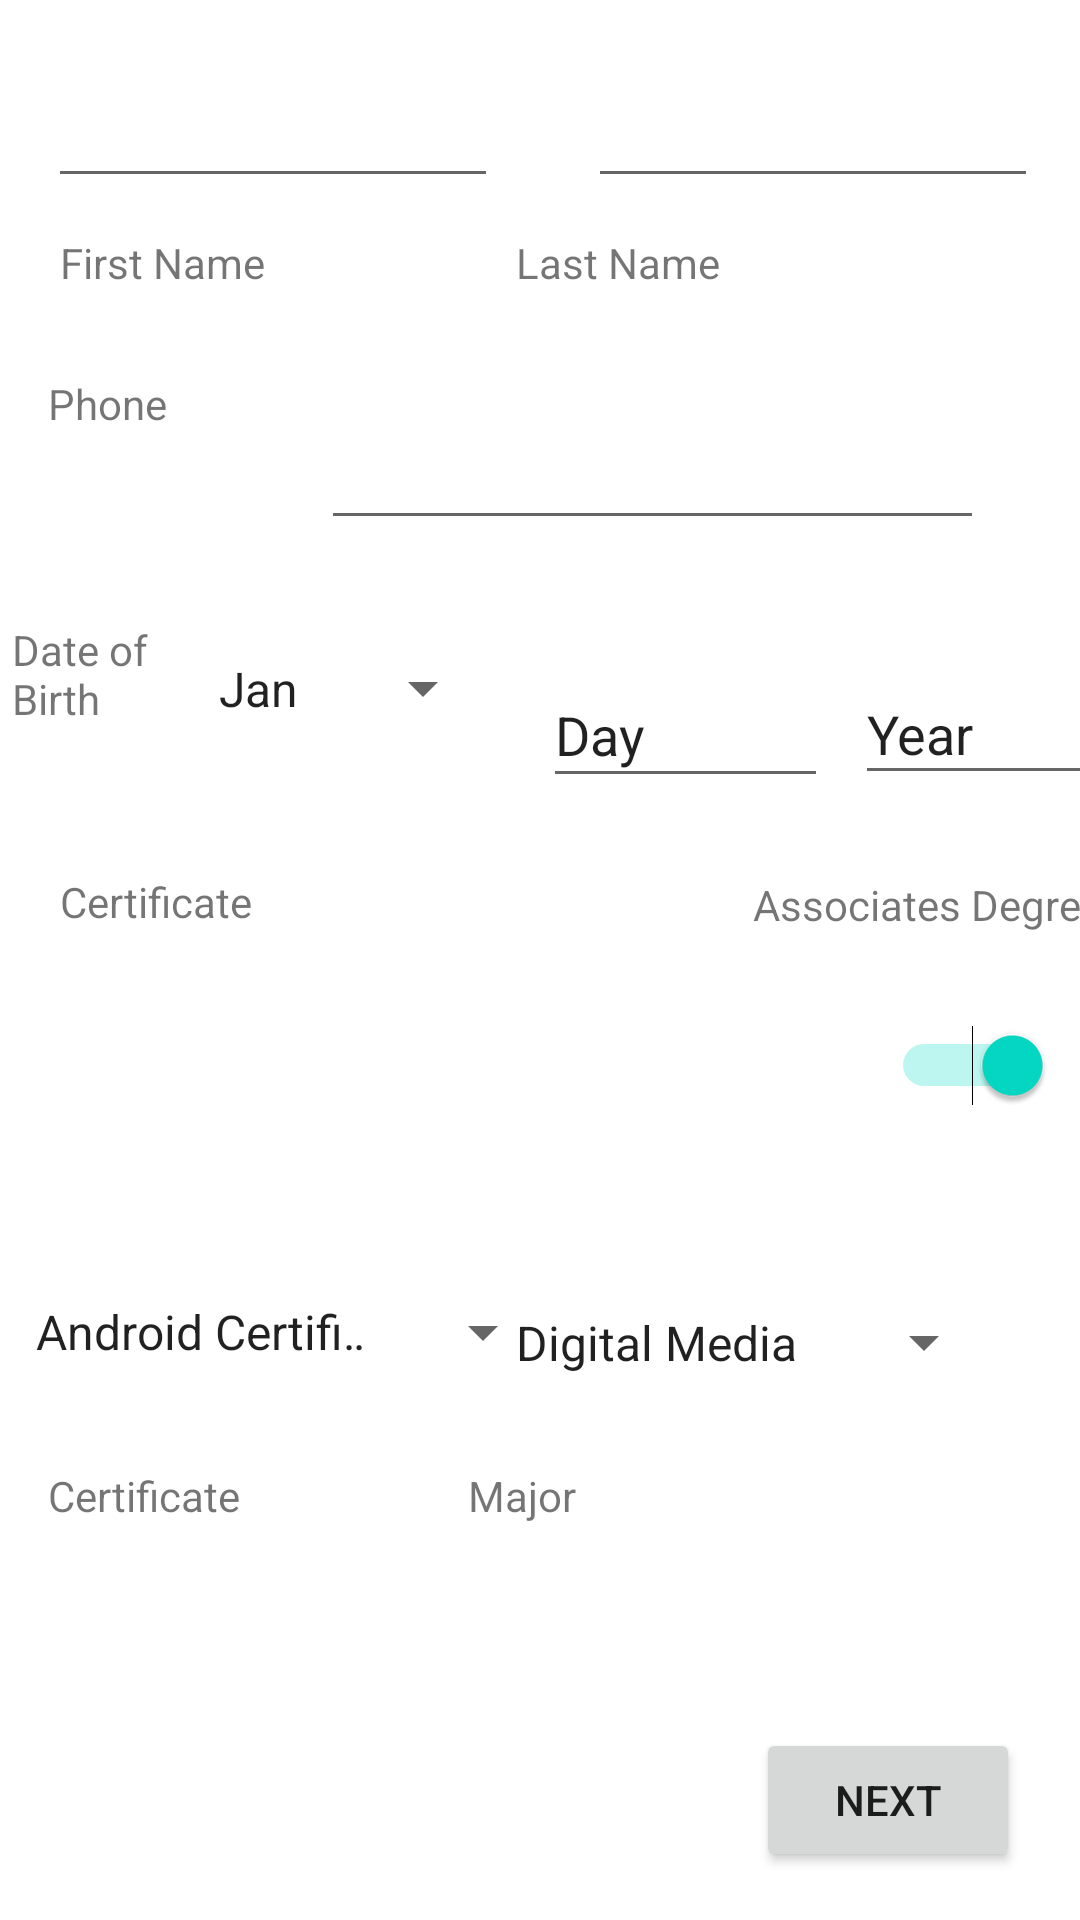

Android layout source for this screen:
<!-- AndroidManifest.xml: application theme Theme.GuidedLab -->
<!-- res/layout/activity_main_class_list.xml -->
<?xml version="1.0" encoding="utf-8"?>
<androidx.constraintlayout.widget.ConstraintLayout xmlns:android="http://schemas.android.com/apk/res/android"
    xmlns:app="http://schemas.android.com/apk/res-auto"
    xmlns:tools="http://schemas.android.com/tools"
    android:layout_width="match_parent"
    android:layout_height="match_parent"
    tools:context=".MainClassList">

    <EditText
        android:id="@+id/txtFirstName"
        android:layout_width="150dp"
        android:layout_height="50dp"
        android:layout_marginStart="16dp"
        android:layout_marginTop="16dp"
        android:ems="10"
        android:inputType="textPersonName"
        app:layout_constraintStart_toStartOf="parent"
        app:layout_constraintTop_toTopOf="parent" />

    <EditText
        android:id="@+id/txtLastName"
        android:layout_width="150dp"
        android:layout_height="50dp"
        android:layout_marginTop="16dp"
        android:ems="10"
        android:inputType="textPersonName"
        app:layout_constraintEnd_toEndOf="parent"
        app:layout_constraintHorizontal_bias="0.684"
        app:layout_constraintStart_toEndOf="@+id/txtFirstName"
        app:layout_constraintTop_toTopOf="parent" />

    <TextView
        android:id="@+id/textView"
        android:layout_width="wrap_content"
        android:layout_height="wrap_content"
        android:layout_marginStart="20dp"
        android:layout_marginTop="12dp"
        android:text="@string/FirstName"
        app:layout_constraintStart_toStartOf="parent"
        app:layout_constraintTop_toBottomOf="@+id/txtFirstName" />

    <TextView
        android:id="@+id/textView2"
        android:layout_width="wrap_content"
        android:layout_height="wrap_content"
        android:layout_marginTop="12dp"
        android:layout_marginEnd="120dp"
        android:text="@string/LastName"
        app:layout_constraintEnd_toEndOf="parent"
        app:layout_constraintTop_toBottomOf="@+id/txtLastName" />

    <TextView
        android:id="@+id/textView3"
        android:layout_width="90dp"
        android:layout_height="42dp"
        android:layout_marginStart="16dp"
        android:layout_marginTop="28dp"
        android:text="@string/Phone"
        app:layout_constraintStart_toStartOf="parent"
        app:layout_constraintTop_toBottomOf="@+id/textView" />

    <EditText
        android:id="@+id/txtPhone"
        android:layout_width="221dp"
        android:layout_height="59dp"
        android:layout_marginTop="24dp"
        android:layout_marginEnd="32dp"
        android:ems="10"
        android:inputType="textPersonName"
        app:layout_constraintEnd_toEndOf="parent"
        app:layout_constraintTop_toBottomOf="@+id/textView2" />

    <TextView
        android:id="@+id/textView4"
        android:layout_width="57dp"
        android:layout_height="50dp"
        android:layout_marginStart="4dp"
        android:layout_marginTop="40dp"
        android:text="@string/txtBday"
        app:layout_constraintStart_toStartOf="parent"
        app:layout_constraintTop_toBottomOf="@+id/textView3" />

    <Spinner
        android:id="@+id/spnMonth"
        android:layout_width="100dp"
        android:layout_height="61dp"
        android:layout_marginStart="4dp"
        android:layout_marginTop="32dp"

        android:entries="@array/Months"
        app:layout_constraintStart_toEndOf="@+id/textView4"
        app:layout_constraintTop_toBottomOf="@+id/textView3" />

    <EditText
        android:id="@+id/txtDay"
        android:layout_width="95dp"
        android:layout_height="45dp"
        android:layout_marginStart="16dp"
        android:layout_marginTop="41dp"
        android:ems="10"
        android:inputType="textPersonName"
        android:selectAllOnFocus="true"
        android:text="@string/txtDay"
        app:layout_constraintStart_toEndOf="@+id/spnMonth"
        app:layout_constraintTop_toBottomOf="@+id/txtPhone" />

    <EditText
        android:id="@+id/txtYear"
        android:layout_width="104dp"
        android:layout_height="44dp"
        android:layout_marginStart="9dp"
        android:layout_marginTop="41dp"
        android:ems="10"
        android:inputType="textPersonName"
        android:selectAllOnFocus="true"
        android:text="@string/txtYear"
        app:layout_constraintStart_toEndOf="@+id/txtDay"
        app:layout_constraintTop_toBottomOf="@+id/txtPhone" />

    <TextView
        android:id="@+id/textView5"
        android:layout_width="127dp"
        android:layout_height="25dp"
        android:layout_marginStart="20dp"
        android:layout_marginBottom="324dp"
        android:text="@string/cert"
        app:layout_constraintBottom_toBottomOf="parent"
        app:layout_constraintStart_toStartOf="parent" />

    <TextView
        android:id="@+id/textView6"
        android:layout_width="124dp"
        android:layout_height="32dp"
        android:layout_marginStart="104dp"
        android:layout_marginBottom="316dp"
        android:text="Associates Degree"
        app:layout_constraintBottom_toBottomOf="parent"
        app:layout_constraintStart_toEndOf="@+id/textView5" />

    <Switch
        android:id="@+id/swDegreeCert"
        android:layout_width="343dp"
        android:layout_height="42dp"
        android:layout_marginBottom="264dp"
        android:checked="true"
        android:textOff="@string/twoYr"
        android:textOn="@string/cert"
        app:layout_constraintBottom_toBottomOf="parent"
        app:layout_constraintEnd_toEndOf="parent"
        app:layout_constraintHorizontal_bias="0.47"
        app:layout_constraintStart_toStartOf="parent" />

    <Spinner
        android:id="@+id/spnCertificate"
        android:layout_width="168dp"
        android:layout_height="49dp"
        android:layout_marginEnd="28dp"
        android:layout_marginBottom="168dp"
        android:entries="@array/lstMajor"
        app:layout_constraintBottom_toBottomOf="parent"
        app:layout_constraintEnd_toEndOf="parent" />

    <Spinner
        android:id="@+id/spnDegree"
        android:layout_width="181dp"
        android:layout_height="48dp"
        android:layout_marginStart="4dp"
        android:layout_marginTop="44dp"
        android:entries="@array/lstCertificate"
        app:layout_constraintStart_toStartOf="parent"
        app:layout_constraintTop_toBottomOf="@+id/swDegreeCert" />

    <TextView
        android:id="@+id/lblCertificate"
        android:layout_width="wrap_content"
        android:layout_height="wrap_content"
        android:layout_marginStart="16dp"
        android:layout_marginBottom="132dp"
        android:text="@string/cert"
        app:layout_constraintBottom_toBottomOf="parent"
        app:layout_constraintStart_toStartOf="parent" />

    <TextView
        android:id="@+id/lblDegree"
        android:layout_width="wrap_content"
        android:layout_height="wrap_content"
        android:layout_marginEnd="168dp"
        android:layout_marginBottom="132dp"
        android:text="@string/txtMajor"
        app:layout_constraintBottom_toBottomOf="parent"
        app:layout_constraintEnd_toEndOf="parent" />

    <Button
        android:id="@+id/btnNext"
        android:layout_width="wrap_content"
        android:layout_height="wrap_content"
        android:layout_marginEnd="20dp"
        android:layout_marginBottom="16dp"
        android:text="@string/txtNext"
        app:layout_constraintBottom_toBottomOf="parent"
        app:layout_constraintEnd_toEndOf="parent" />
</androidx.constraintlayout.widget.ConstraintLayout>
<!-- resources referenced by this layout -->
<resources>
  <string-array name="Months">
          <item>Jan</item>
          <item>Feb</item>
          <item>Mar</item>
          <item>Apr</item>
          <item>May</item>
          <item>Jun</item>
          <item>Jul</item>
          <item>Aug</item>
          <item>Sep</item>
          <item>Oct</item>
          <item>Nov</item>
          <item>Dec</item>
      </string-array>
  <string-array name="lstCertificate">
          <item>Android Certificate</item>
          <item>iOS Mobile Certificate</item>
      </string-array>
  <string-array name="lstMajor">
          <item>Digital Media</item>
          <item>Mobile Application Development</item>
          <item>Web Development</item>
      </string-array>
  <string name="FirstName">First Name</string>
  <string name="LastName">Last Name</string>
  <string name="Phone">Phone</string>
  <string name="cert">Certificate</string>
  <string name="twoYr">Associates Degree</string>
  <string name="txtBday">Date of Birth</string>
  <string name="txtDay">Day</string>
  <string name="txtMajor">Major</string>
  <string name="txtNext">Next</string>
  <string name="txtYear">Year</string>
  <style name="Theme.GuidedLab" parent="Theme.MaterialComponents.DayNight.DarkActionBar">
          
          <item name="colorPrimary">@color/purple_500</item>
          <item name="colorPrimaryVariant">@color/purple_700</item>
          <item name="colorOnPrimary">@color/white</item>
          
          <item name="colorSecondary">@color/teal_200</item>
          <item name="colorSecondaryVariant">@color/teal_700</item>
          <item name="colorOnSecondary">@color/black</item>
          
          <item name="android:statusBarColor">?attr/colorPrimaryVariant</item>
          
      </style>
  <!-- not gathered from this repository: default colours our renderer supplied (Android Studio template values) -->
  <color name="purple_500">#FF6200EE</color>
  <color name="purple_700">#FF3700B3</color>
  <color name="teal_200">#FF03DAC5</color>
  <color name="teal_700">#FF018786</color>
  <color name="black">#FF000000</color>
  <color name="white">#FFFFFFFF</color>
</resources>
